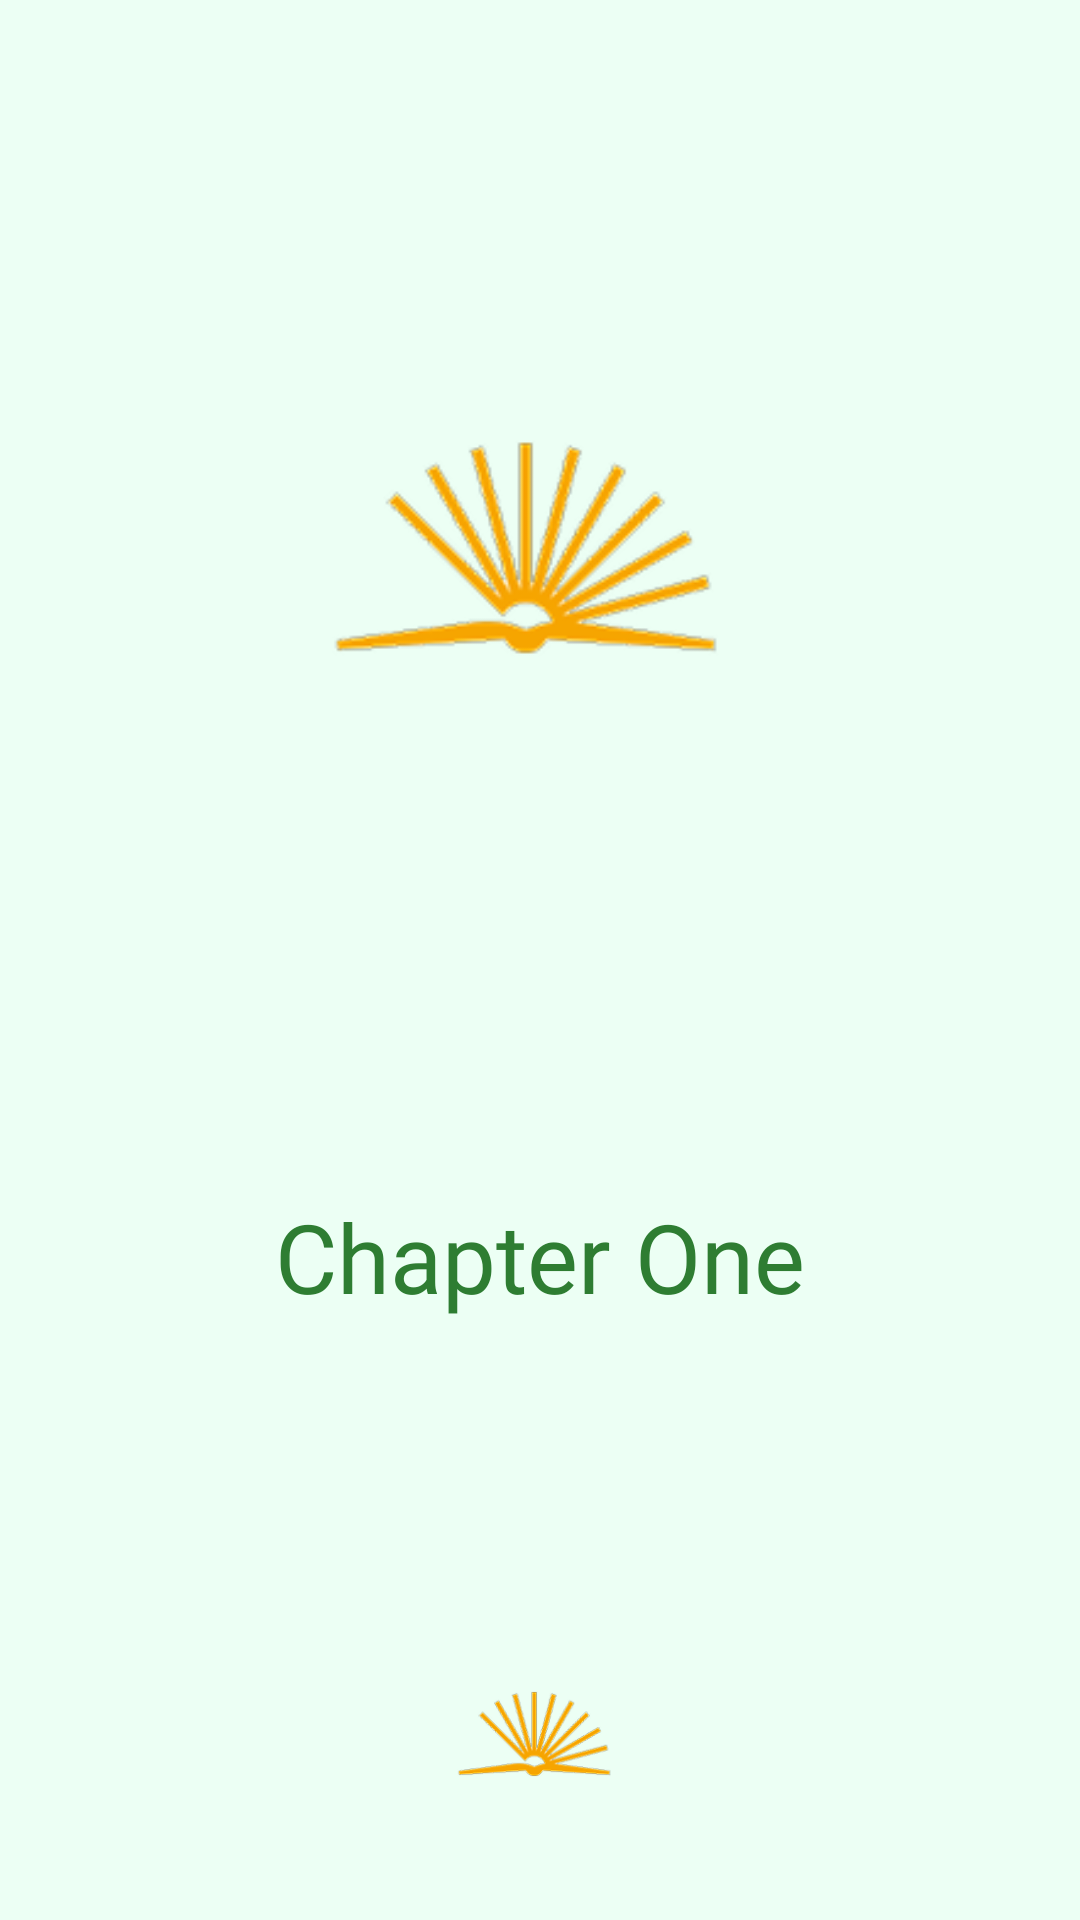

Reconstruct the res/layout file that produces this screen, plus the resources it refers to.
<!-- AndroidManifest.xml: application theme Theme.Book -->
<!-- res/layout/activity_screen.xml -->
<?xml version="1.0" encoding="utf-8"?>
<androidx.constraintlayout.widget.ConstraintLayout xmlns:android="http://schemas.android.com/apk/res/android"
    xmlns:app="http://schemas.android.com/apk/res-auto"
    android:layout_width="match_parent"
    android:layout_height="match_parent"
    android:background="@color/light_green">
    
    <ImageView
        android:id="@+id/ivLogo"
        android:layout_width="150dp"
        android:layout_height="150dp"
        android:contentDescription="App Logo"
        android:src="@drawable/logo_large"
        app:layout_constraintBottom_toTopOf="@+id/tvTitle"
        app:layout_constraintEnd_toEndOf="parent"
        app:layout_constraintStart_toStartOf="parent"
        app:layout_constraintTop_toTopOf="parent" />

    
    <TextView
        android:id="@+id/tvTitle"
        android:layout_width="wrap_content"
        android:layout_height="wrap_content"
        android:layout_marginTop="32dp"
        android:fontFamily="@font/roboto_bold"
        android:text="Chapter One"
        android:textColor="#2E7D32"
        android:textSize="32sp"
        app:layout_constraintBottom_toTopOf="@+id/btnNext"
        app:layout_constraintEnd_toEndOf="parent"
        app:layout_constraintStart_toStartOf="parent"
        app:layout_constraintTop_toBottomOf="@+id/ivLogo" />

    
    <Button
        android:id="@+id/btnNext"
        android:layout_width="60dp"
        android:layout_height="60dp"
        android:layout_marginBottom="32dp"
        android:background="@drawable/logo_large"
        android:contentDescription="Next Button"
        app:layout_constraintBottom_toBottomOf="parent"
        app:layout_constraintEnd_toEndOf="parent"
        app:layout_constraintStart_toStartOf="parent" />

</androidx.constraintlayout.widget.ConstraintLayout>
<!-- resources referenced by this layout -->
<resources>
  <color name="light_green">#ECFFF4</color>
  <!-- drawable logo_large: png bitmap (drawable, 18409 bytes) -->
  <style name="Theme.Book" parent="Base.Theme.Book" />
  <style name="Base.Theme.Book" parent="Theme.Material3.DayNight.NoActionBar">
          <item name="colorPrimary">@color/black</item>
          <item name="colorSecondary">@color/white</item>
          <item name="colorPrimaryContainer">@color/light_dark</item>
      </style>
  <color name="black">#FF000000</color>
  <color name="white">#FFFFFFFF</color>
  <color name="light_dark">#DEDEDE</color>
</resources>
